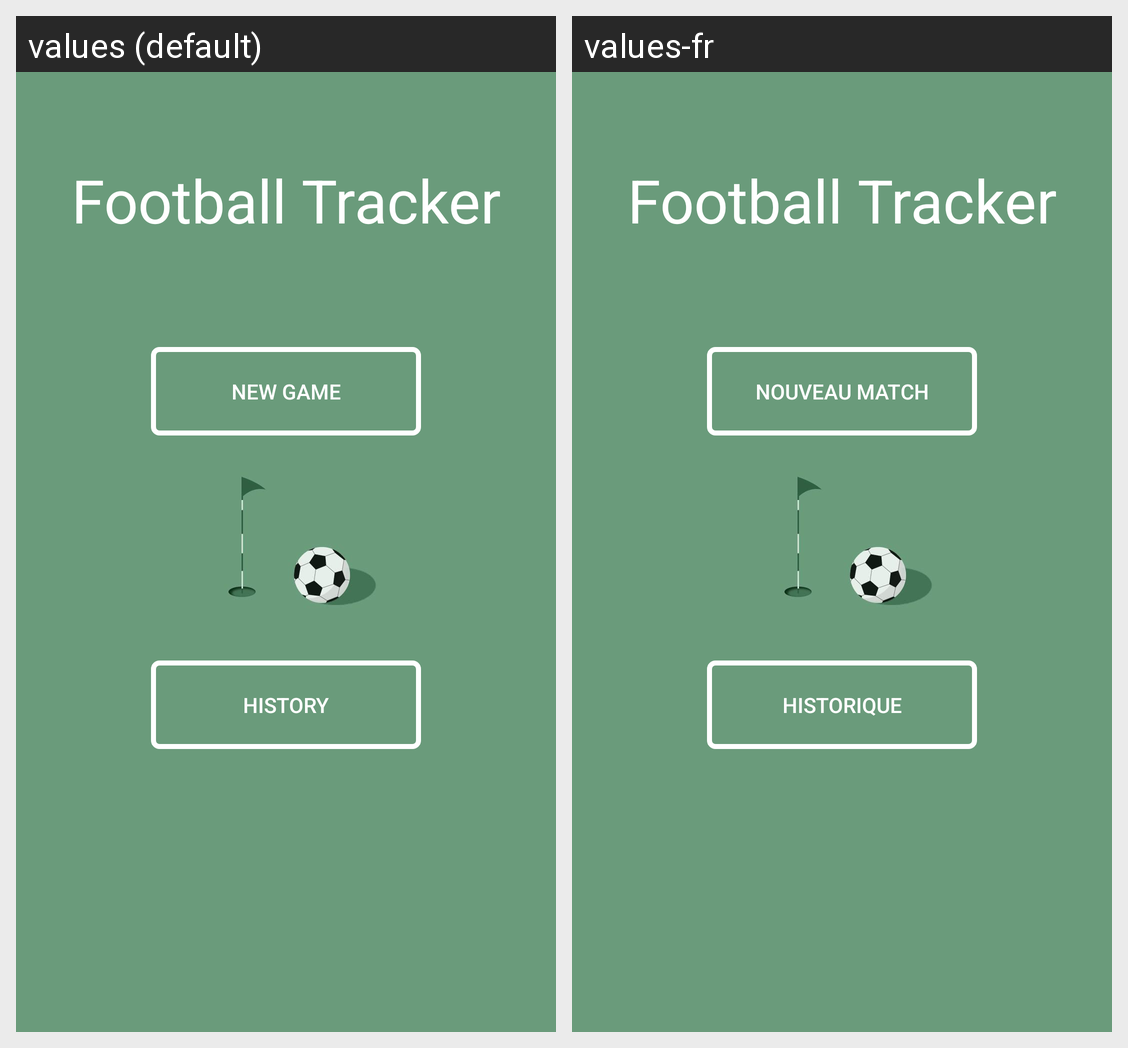

For this localized Android screen grid, give each drawn string resource with its value in every locale shown.
Android screen res/layout/activity_home.xml rendered under 2 locales, left to right: values (default), values-fr. Device: Nexus 5 (rendered at 1080×1920; each locale shown at half size, 540×960, under a caption strip naming it); theme Theme.FootballTracker.
Strings drawn on this screen, with the default value and each locale's value (text and hints the layout hard-codes, and strings that could not be matched under every locale, appear in the picture but are not listed):

app_name
  values: Football Tracker
  values-fr: Football Tracker

new_game
  values: New Game
  values-fr: Nouveau match

history
  values: History
  values-fr: Historique
